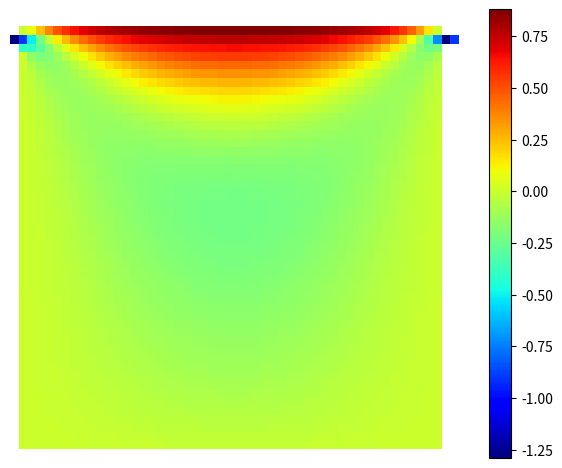
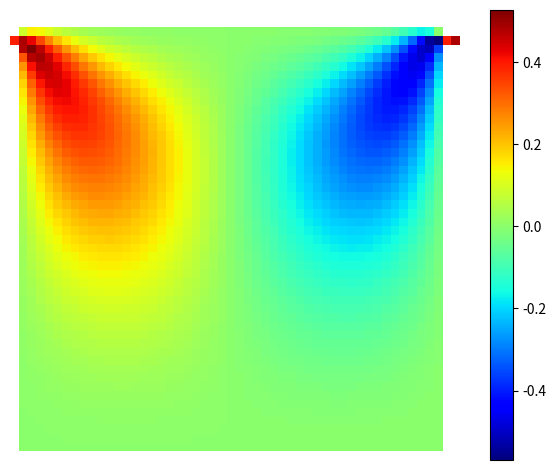
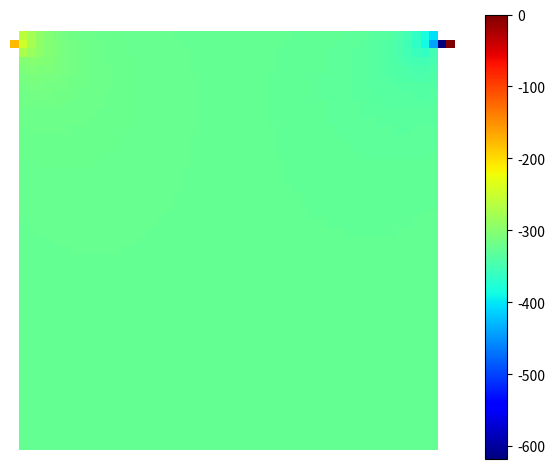

Generate these figures, in order, with matplotlib:
import math
import matplotlib.pyplot as plt
import numpy as np
import scipy
import itertools


def boundaryp(i, j):
    return (i <= 0 or j <= 0 or i >= m or j >= m) and not (j in pbc)


def domainp(i, j):
    return (0 < i < m and 0 < j < m) or j in pbc


def realp(i, j):
    return (0 < i < m and 0 < j < m) or (j in pbc and i == 0)


def fu(i, j):
    return 0


def fv(i, j):
    return 0  # - 1 / scales["f"]


def add(c, *idx):
    f, *ij = idx
    if f == "sigma" or f == "p" or not boundaryp(*ij):
        if idx not in ik:
            ik[idx] = len(ik)
        data.append(c)
        col.append(ik[idx])
        row.append(len(rhs) - 1)
    else:
        i, j = ij
        val = 1 / h if f == "u" and j == m else 0
        rhs[-1] -= c * val


plt.rcParams["image.cmap"] = "jet"
m = 50
ik = {}
data = []
col = []
row = []
rhs = []
h = 1 / m
pbc = [m - 2]
scales = {"u": h, "v": h, "p": 1, "f": 1 / h}
for i, j in itertools.product(range(-1, m + 1), range(-1, m + 1)):
    if domainp(i, j):
        rhs.append(0)
        add(1, "u", i - 1, j)
        add(1, "u", i, j - 1)
        add(-4, "u", i, j)
        add(1, "u", i, j + 1)
        add(1, "u", i + 1, j)
        add(-1, "p", i - 1, j)
        add(1, "p", i, j)
        rhs[-1] += fu(i, j)
        rhs.append(0)
        add(1, "v", i - 1, j)
        add(1, "v", i, j - 1)
        add(-4, "v", i, j)
        add(1, "v", i, j + 1)
        add(1, "v", i + 1, j)
        add(-1, "p", i, j - 1)
        add(1, "p", i, j)
        rhs[-1] += fv(i, j)
    if realp(i, j) or realp(i, j + 1) or realp(i + 1, j):
        rhs.append(0)
        add(-h, "sigma")
        add(-1, "u", i, j)
        add(-1, "v", i, j)
        add(1, "v", i, j + 1)
        add(1, "u", i + 1, j)
for i, j in itertools.product(range(-1, m + 1), range(-1, m + 1)):
    if not boundaryp(i, j):
        rhs.append(0)
        add(1, "p", i, j)
        break

for j in pbc:
    for f in "u", "v":
        for i in -2, -1, 0, 1:
            rhs.append(0)
            add(1, f, i, j)
            add(-1, f, i + m, j)

A = scipy.sparse.csr_matrix((data, (row, col)), dtype=float)
print("unknown:", len(ik))
print("equations:", len(rhs))
sol = scipy.sparse.linalg.spsolve(A, rhs)
print("sigma:", sol[ik[
    "sigma",
]])
names = "u", "v", "p"
fields = {name: np.empty((m + 2, m + 2)) for name in names}
for f in fields.values():
    f.fill(None)
for (name, *ij), k in ik.items():
    if name in names:
        i, j = ij
        if not boundaryp(i, j):
            fields[name][i, j] = sol[k]
for name, f in fields.items():
    plt.imshow(f.T * scales[name], origin="lower")
    plt.colorbar()
    plt.axis("off")
    plt.tight_layout()
    plt.savefig("pbc.%s.png" % name)
    plt.close()
